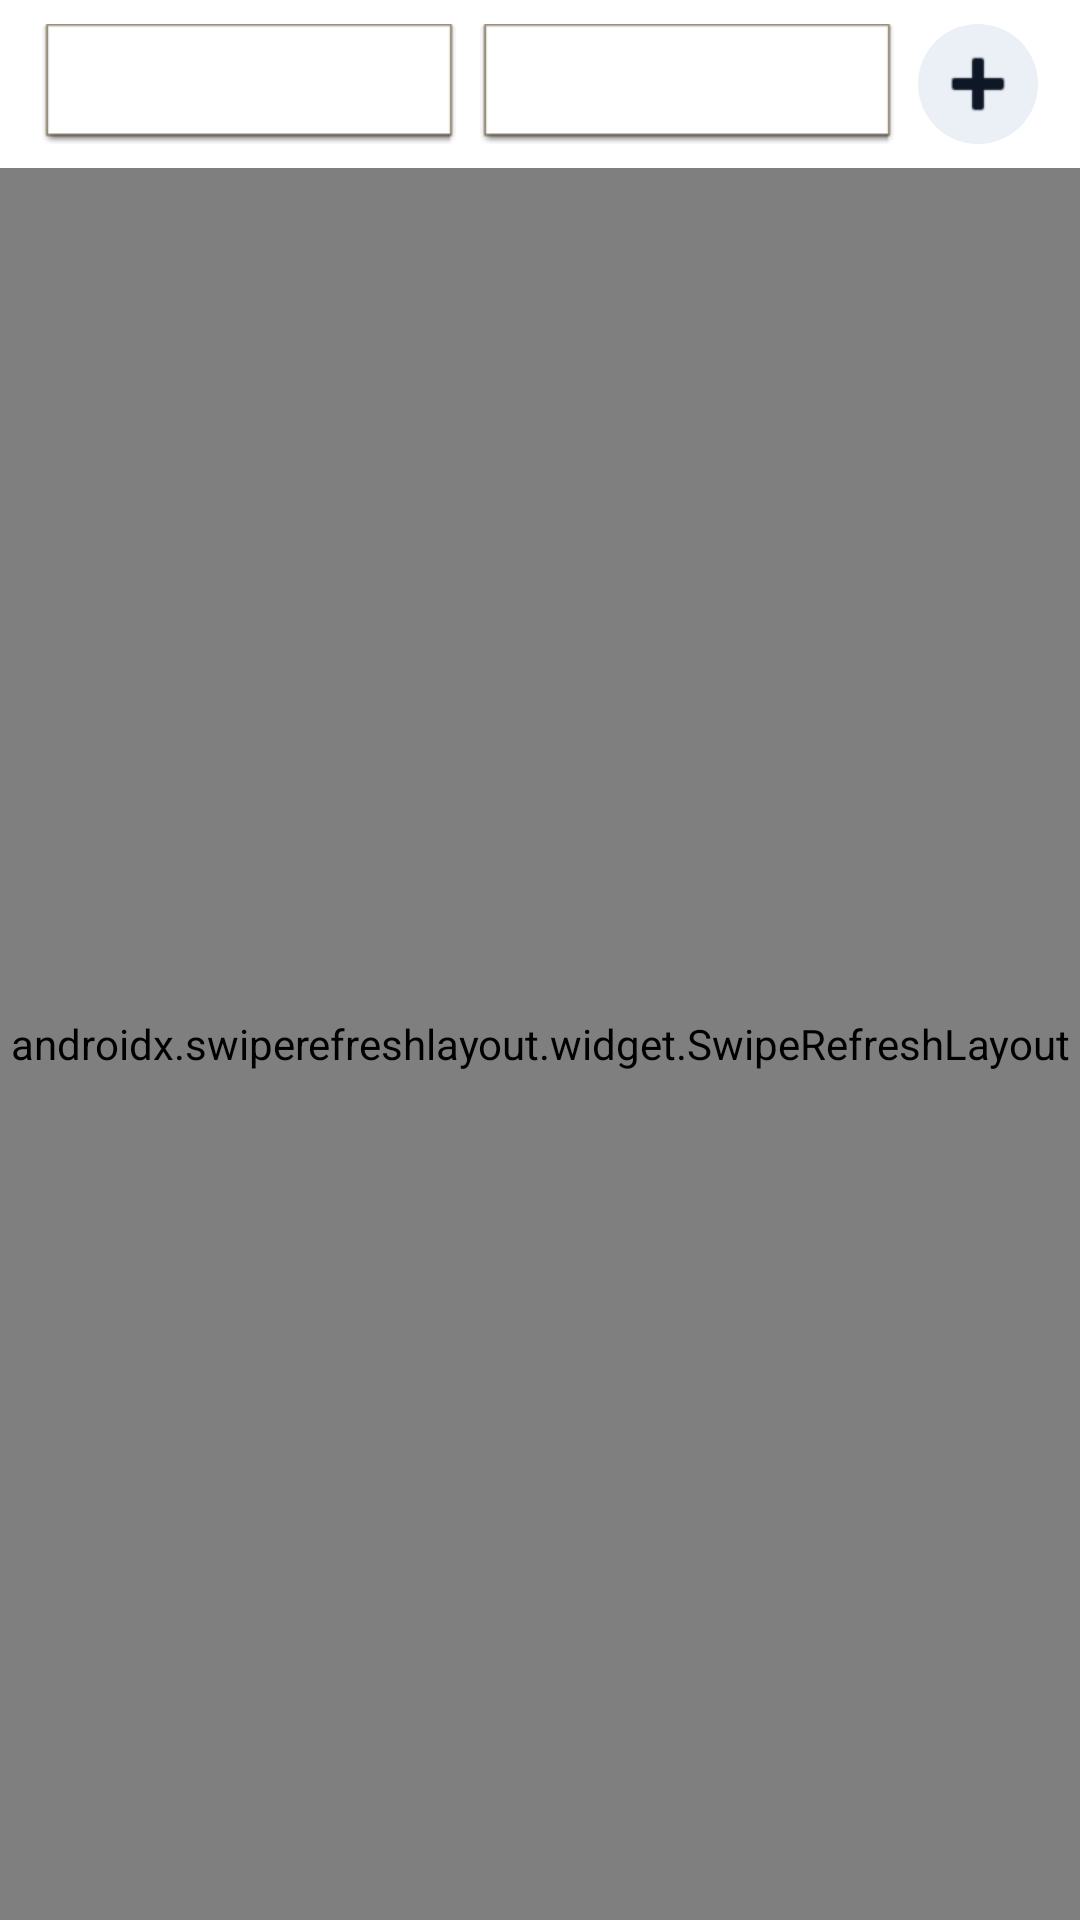

The Android layout XML behind this screen, and the referenced resources:
<!-- AndroidManifest.xml: application theme AppTheme -->
<!-- res/layout/fragment_users_groups_list.xml -->
<?xml version="1.0" encoding="utf-8"?>
<LinearLayout xmlns:android="http://schemas.android.com/apk/res/android"
    android:layout_width="match_parent"
    android:layout_height="match_parent"
    android:orientation="vertical"
    android:background="@color/app_surface">

    <LinearLayout
        android:id="@+id/users_controls"
        android:layout_width="match_parent"
        android:layout_height="wrap_content"
        android:gravity="center_vertical"
        android:orientation="horizontal"
        android:paddingStart="14dp"
        android:paddingEnd="14dp"
        android:paddingTop="8dp"
        android:paddingBottom="8dp">

        <Spinner
            android:id="@+id/sp_role_filter"
            android:layout_width="0dp"
            android:layout_height="40dp"
            android:layout_weight="1"
            android:background="@android:drawable/editbox_dropdown_light_frame" />

        <Spinner
            android:id="@+id/sp_status_filter"
            android:layout_width="0dp"
            android:layout_height="40dp"
            android:layout_weight="1"
            android:layout_marginStart="8dp"
            android:background="@android:drawable/editbox_dropdown_light_frame" />

        <ImageButton
            android:id="@+id/btn_add_user"
            android:layout_width="40dp"
            android:layout_height="40dp"
            android:layout_marginStart="8dp"
            android:background="@drawable/bg_icon_circle_light"
            android:contentDescription="Add user"
            android:padding="6dp"
            android:src="@android:drawable/ic_input_add"
            android:tint="@color/app_text_primary" />
    </LinearLayout>

    <LinearLayout
        android:id="@+id/groups_controls"
        android:layout_width="match_parent"
        android:layout_height="wrap_content"
        android:gravity="center_vertical"
        android:orientation="horizontal"
        android:paddingStart="14dp"
        android:paddingEnd="14dp"
        android:paddingTop="8dp"
        android:paddingBottom="8dp"
        android:visibility="gone">

        <TextView
            android:id="@+id/tv_groups_header"
            android:layout_width="0dp"
            android:layout_height="wrap_content"
            android:layout_weight="1"
            android:text="Groups"
            android:textColor="@color/app_text_primary"
            android:textSize="20sp"
            android:textStyle="bold" />

        <ImageButton
            android:id="@+id/btn_add_group"
            android:layout_width="40dp"
            android:layout_height="40dp"
            android:background="@drawable/bg_icon_circle_light"
            android:contentDescription="Add group"
            android:padding="6dp"
            android:src="@android:drawable/ic_input_add"
            android:tint="@color/app_text_primary" />
    </LinearLayout>

    <FrameLayout
        android:layout_width="match_parent"
        android:layout_height="0dp"
        android:layout_weight="1">

        <androidx.swiperefreshlayout.widget.SwipeRefreshLayout
            android:id="@+id/swipe"
            android:layout_width="match_parent"
            android:layout_height="match_parent">

            <androidx.recyclerview.widget.RecyclerView
                android:id="@+id/recycler"
                android:layout_width="match_parent"
                android:layout_height="match_parent"
                android:paddingStart="12dp"
                android:paddingEnd="12dp"
                android:paddingTop="6dp"
                android:paddingBottom="24dp"
                android:clipToPadding="false" />
        </androidx.swiperefreshlayout.widget.SwipeRefreshLayout>

        <LinearLayout
            android:id="@+id/empty_state"
            android:layout_width="match_parent"
            android:layout_height="match_parent"
            android:gravity="center"
            android:orientation="vertical"
            android:padding="24dp"
            android:visibility="gone">

            <ImageView
                android:id="@+id/empty_icon"
                android:layout_width="44dp"
                android:layout_height="44dp"
                android:src="@android:drawable/ic_menu_info_details"
                android:tint="@color/app_text_secondary" />

            <TextView
                android:id="@+id/empty_title"
                android:layout_width="wrap_content"
                android:layout_height="wrap_content"
                android:layout_marginTop="10dp"
                android:text="No items"
                android:textColor="@color/app_text_primary"
                android:textSize="18sp"
                android:textStyle="bold" />

            <TextView
                android:id="@+id/empty_message"
                android:layout_width="wrap_content"
                android:layout_height="wrap_content"
                android:layout_marginTop="8dp"
                android:gravity="center"
                android:text="Nothing here yet"
                android:textColor="@color/app_text_secondary"
                android:textSize="14sp" />
        </LinearLayout>

        <ProgressBar
            android:id="@+id/loading"
            android:layout_width="wrap_content"
            android:layout_height="wrap_content"
            android:layout_gravity="center"
            android:visibility="gone" />

    </FrameLayout>

</LinearLayout>
<!-- resources referenced by this layout -->
<resources>
  <color name="app_surface">#FFFFFFFF</color>
  <color name="app_text_primary">#FF0E1726</color>
  <color name="app_text_secondary">#FF556476</color>
  <!-- drawable bg_icon_circle_light (drawable) -->
  <?xml version="1.0" encoding="utf-8"?>
  <shape xmlns:android="http://schemas.android.com/apk/res/android" android:shape="oval">
      <solid android:color="@color/app_icon_button_bg" />
  </shape>
  <style name="AppTheme" parent="Theme.Material3.DayNight.NoActionBar">
          <item name="colorPrimary">@color/colorPrimary</item>
          <item name="colorPrimaryVariant">@color/colorPrimaryVariant</item>
          <item name="colorSecondary">@color/colorSecondary</item>
          <item name="colorOnPrimary">@color/colorOnPrimary</item>
          <item name="colorOnSecondary">@color/colorOnSecondary</item>
          <item name="colorSurface">@color/app_surface</item>
          <item name="colorOnSurface">@color/app_text_primary</item>
          <item name="colorSurfaceVariant">@color/app_surface_variant</item>
          <item name="colorOnSurfaceVariant">@color/app_text_secondary</item>
          <item name="colorOutline">@color/app_card_stroke</item>
          <item name="colorError">@color/app_error</item>
          <item name="android:windowBackground">@color/app_background</item>
          <item name="android:statusBarColor">@color/app_background</item>
          <item name="android:navigationBarColor">@color/app_nav_background</item>
          <item name="android:windowLightStatusBar">true</item>
          <item name="android:windowLightNavigationBar">true</item>
          <item name="materialCardViewStyle">@style/Widget.OpenPhotos.MaterialCardView</item>
      </style>
  <color name="app_icon_button_bg">#FFEAF0F6</color>
  <color name="colorPrimary">#1274EA</color>
  <color name="colorPrimaryVariant">#0D58B4</color>
  <color name="colorSecondary">#17A6C4</color>
  <color name="colorOnPrimary">#FFFFFFFF</color>
  <color name="colorOnSecondary">#FFFFFFFF</color>
  <color name="app_surface_variant">#FFF7F9FC</color>
  <color name="app_card_stroke">#FFD7DEE7</color>
  <color name="app_error">#FFC23B31</color>
  <color name="app_background">#FFF2F5F8</color>
  <color name="app_nav_background">#FFF8FAFD</color>
  <style name="Widget.OpenPhotos.MaterialCardView" parent="Widget.Material3.CardView.Elevated">
          <item name="cardBackgroundColor">@color/app_surface</item>
          <item name="strokeColor">@color/app_card_stroke</item>
          <item name="strokeWidth">1dp</item>
      </style>
</resources>
